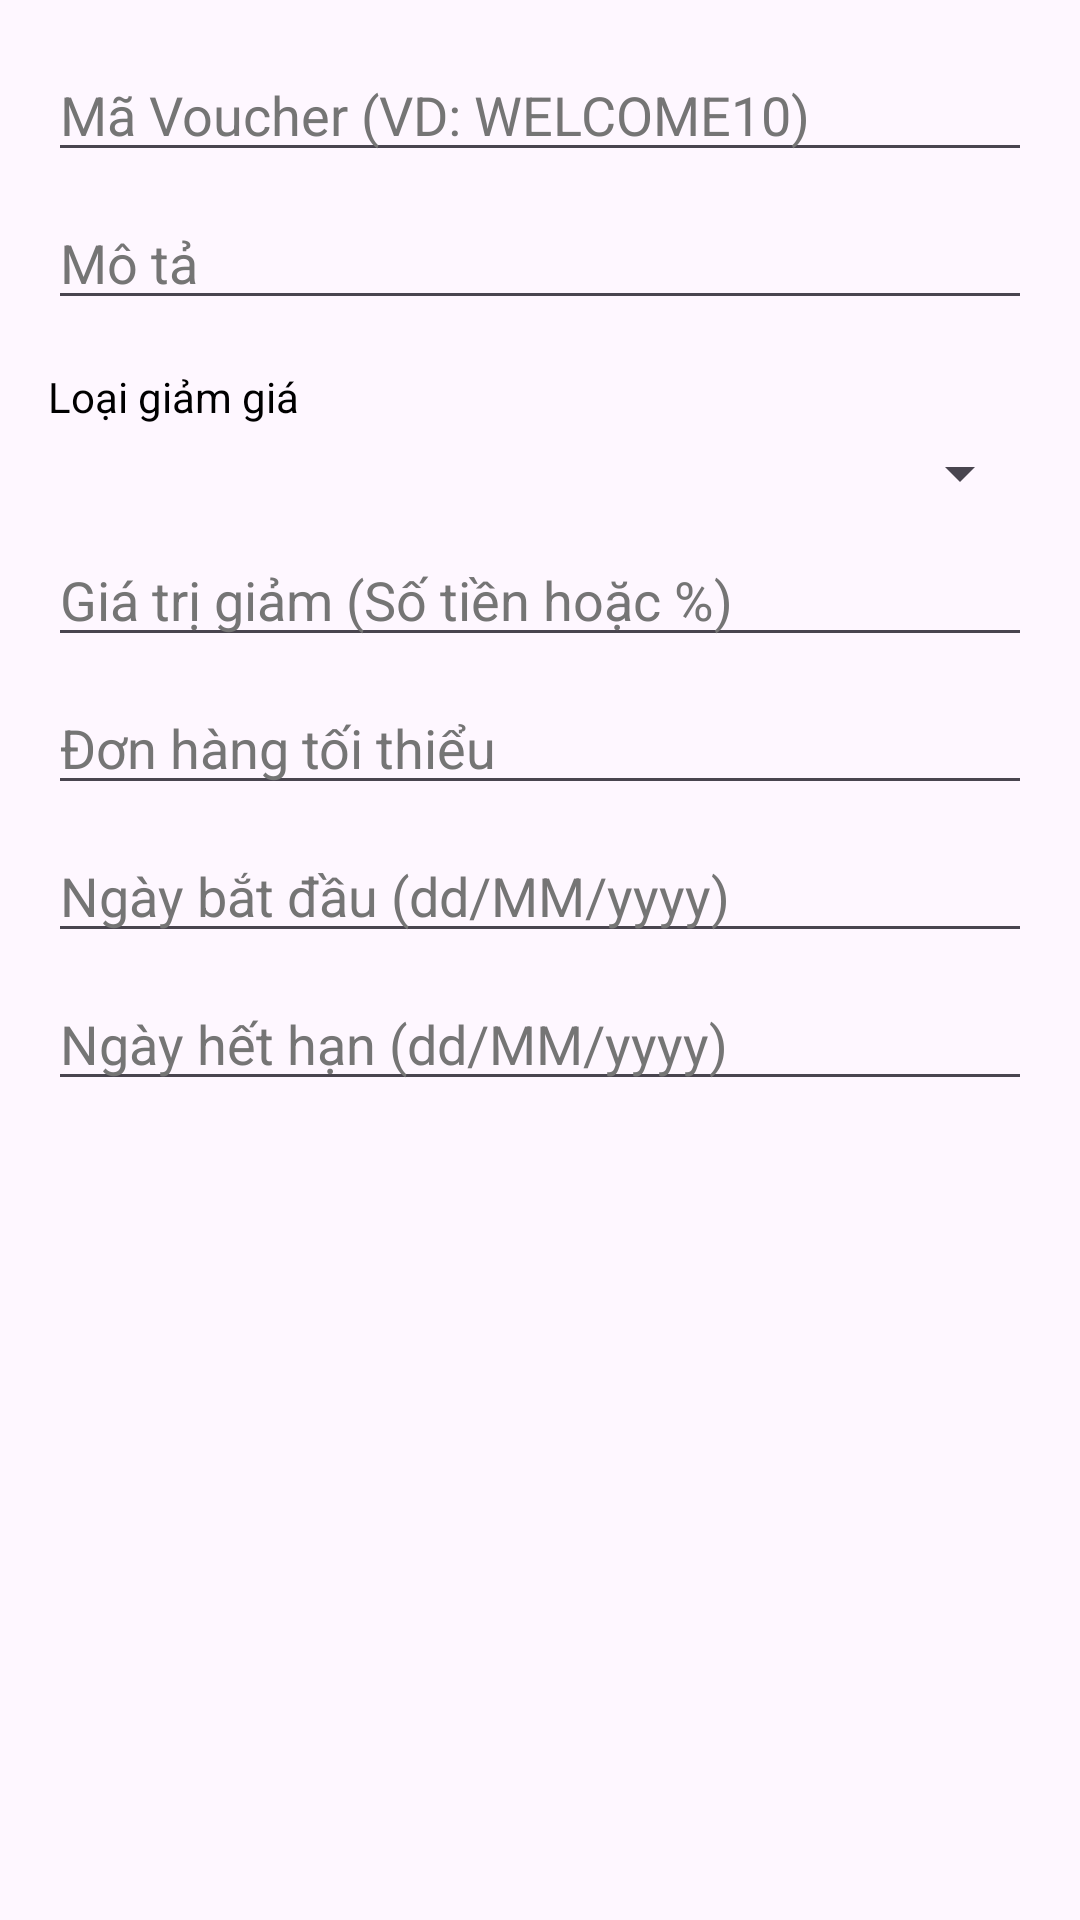

The Android layout XML behind this screen, and the referenced resources:
<!-- AndroidManifest.xml: application theme Theme.MyApplication -->
<!-- res/layout/dialog_add_edit_voucher.xml -->
<?xml version="1.0" encoding="utf-8"?>
<ScrollView xmlns:android="http://schemas.android.com/apk/res/android"
    android:layout_width="match_parent"
    android:layout_height="wrap_content">

    <LinearLayout
        android:layout_width="match_parent"
        android:layout_height="wrap_content"
        android:orientation="vertical"
        android:padding="16dp">

        <EditText
            android:id="@+id/et_voucher_code"
            android:layout_width="match_parent"
            android:layout_height="wrap_content"
            android:hint="Mã Voucher (VD: WELCOME10)"
            android:inputType="textCapCharacters" />

        <EditText
            android:id="@+id/et_voucher_desc"
            android:layout_width="match_parent"
            android:layout_height="wrap_content"
            android:layout_marginTop="8dp"
            android:hint="Mô tả"
            android:inputType="text" />

        <TextView
            android:layout_width="wrap_content"
            android:layout_height="wrap_content"
            android:layout_marginTop="16dp"
            android:text="Loại giảm giá" />

        <Spinner
            android:id="@+id/sp_voucher_type"
            android:layout_width="match_parent"
            android:layout_height="wrap_content"
            android:layout_marginTop="4dp" />

        <EditText
            android:id="@+id/et_voucher_value"
            android:layout_width="match_parent"
            android:layout_height="wrap_content"
            android:layout_marginTop="8dp"
            android:hint="Giá trị giảm (Số tiền hoặc %)"
            android:inputType="number" />

        <EditText
            android:id="@+id/et_voucher_min_order"
            android:layout_width="match_parent"
            android:layout_height="wrap_content"
            android:layout_marginTop="8dp"
            android:hint="Đơn hàng tối thiểu"
            android:inputType="number" />

        <EditText
            android:id="@+id/et_voucher_start_date"
            android:layout_width="match_parent"
            android:layout_height="wrap_content"
            android:layout_marginTop="8dp"
            android:hint="Ngày bắt đầu (dd/MM/yyyy)"
            android:focusable="false"
            android:clickable="true" />

        <EditText
            android:id="@+id/et_voucher_expiry_date"
            android:layout_width="match_parent"
            android:layout_height="wrap_content"
            android:layout_marginTop="8dp"
            android:hint="Ngày hết hạn (dd/MM/yyyy)"
            android:focusable="false"
            android:clickable="true" />

    </LinearLayout>
</ScrollView>
<!-- resources referenced by this layout -->
<resources>
  <style name="Theme.MyApplication" parent="Base.Theme.MyApplication" />
  <style name="Base.Theme.MyApplication" parent="Theme.Material3.DayNight.NoActionBar">
          
          <item name="colorPrimary">@color/purple_main</item>
          <item name="colorSecondary">@color/purple_dark</item>
          <item name="colorTertiary">@color/purple_light</item>
          <item name="android:statusBarColor">@color/purple_main</item>
  
          
          <item name="android:textColor">@color/black</item>
          <item name="android:textColorHint">@color/gray_text</item>
          <item name="editTextStyle">@style/Widget.App.EditText</item>
  
          
          <item name="bottomNavigationStyle">@style/Widget.App.BottomNavigationView</item>
      </style>
  <color name="purple_main">#D4AF37</color>
  <color name="purple_dark">#1A1A1A</color>
  <color name="purple_light">#FDF5E6</color>
  <color name="black">#FF000000</color>
  <color name="gray_text">#757575</color>
  <style name="Widget.App.EditText" parent="Widget.AppCompat.EditText">
          <item name="android:textColor">@color/black</item>
          <item name="android:textColorHint">@color/gray_text</item>
      </style>
  <style name="Widget.App.BottomNavigationView" parent="Widget.Material3.BottomNavigationView">
          <item name="itemTextColor">@color/black</item>
          <item name="itemIconTint">@color/black</item>
          <item name="itemActiveIndicatorStyle">@style/Widget.App.BottomNavigationView.ActiveIndicator</item>
          <item name="labelVisibilityMode">labeled</item>
      </style>
  <style name="Widget.App.BottomNavigationView.ActiveIndicator" parent="Widget.Material3.BottomNavigationView.ActiveIndicator">
          <item name="android:color">@color/purple_light</item>
      </style>
</resources>
